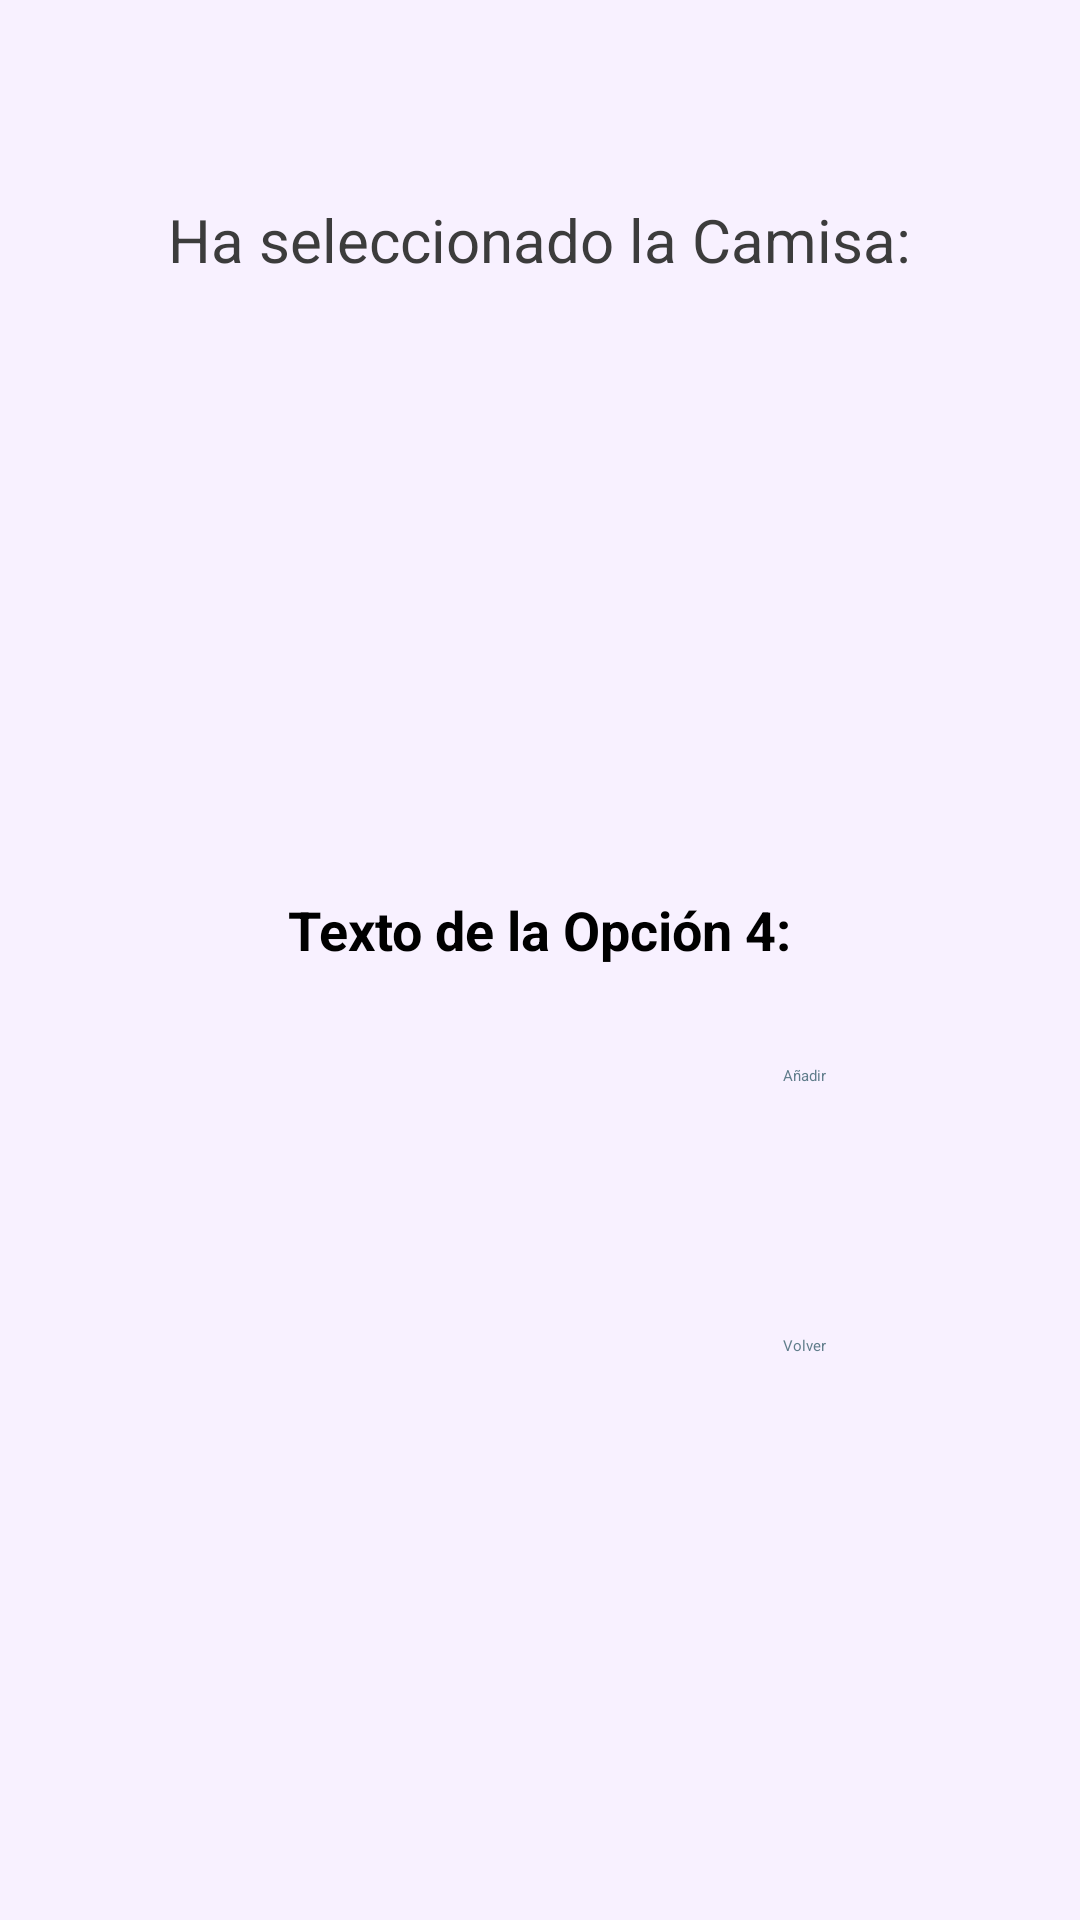

Here is an Android app screen rendered from its layout file. Give the layout XML and the strings, colors and styles it references.
<!-- AndroidManifest.xml: application theme Theme.Spectroom_app -->
<!-- res/layout/activity_editproductnext.xml -->
<?xml version="1.0" encoding="utf-8"?>
<androidx.drawerlayout.widget.DrawerLayout xmlns:android="http://schemas.android.com/apk/res/android"
    xmlns:app="http://schemas.android.com/apk/res-auto"
    xmlns:tools="http://schemas.android.com/tools"
    android:id="@+id/drawer_layout"
    android:layout_width="match_parent"
    android:layout_height="match_parent"
    android:background="@color/purpleBackground"
    android:fitsSystemWindows="true"
    tools:context=".EditProductNext"
    tools:openDrawer="start">

    
    <include layout="@layout/content_editproductnext" />

    <com.google.android.material.navigation.NavigationView
        android:id="@+id/navigation_view"
        android:layout_width="wrap_content"
        android:layout_height="match_parent"
        android:layout_gravity="start"
        android:fitsSystemWindows="true"
        app:headerLayout="@layout/navigation_header"
        app:menu="@menu/navigation_drawer_menu" />
</androidx.drawerlayout.widget.DrawerLayout>
<!-- res/layout/content_editproductnext.xml (included above) -->
<?xml version="1.0" encoding="utf-8"?>
<LinearLayout xmlns:android="http://schemas.android.com/apk/res/android"
    xmlns:app="http://schemas.android.com/apk/res-auto"
    xmlns:tools="http://schemas.android.com/tools"
    android:layout_width="match_parent"
    android:layout_height="match_parent"
    android:background="@color/purpleBackground"
    android:clickable="true"
    android:orientation="vertical"
    tools:context=".EditProductNext"
    tools:showIn="@layout/activity_editproductnext">

    
    <androidx.appcompat.widget.Toolbar
        android:id="@+id/appbar"
        android:layout_width="match_parent"
        android:layout_height="?attr/actionBarSize"
        android:background="@color/purpleButtonBackground"
        android:elevation="4dp"
        android:minHeight="?attr/actionBarSize"
        android:theme="@style/ThemeOverlay.AppCompat.Dark.ActionBar"
        app:popupTheme="@style/ThemeOverlay.AppCompat.Light" />

    
    <FrameLayout
        android:id="@+id/fragment_container"
        android:layout_width="match_parent"
        android:layout_height="match_parent">

        <TextView
            android:id="@+id/editproducttitulo"
            android:layout_width="wrap_content"
            android:layout_height="wrap_content"
            android:layout_marginTop="10dp"
            android:layout_marginBottom="250dp"
            android:layout_gravity="center"
            android:text="@string/editproducttitulo"
            android:textColor="@color/blueGrayStrongText"
            android:textSize="20sp"
            app:layout_constraintEnd_toEndOf="parent"
            app:layout_constraintHorizontal_bias="0.492"
            app:layout_constraintStart_toStartOf="parent"
            app:layout_constraintTop_toTopOf="parent" />

        <TextView
            android:id="@+id/textViewTitle"
            android:layout_width="wrap_content"
            android:layout_height="wrap_content"
            android:layout_marginTop="80dp"
            android:layout_marginBottom="270dp"
            android:layout_gravity="center"
            android:text="@string/t_tulo"
            android:textSize="18sp"
            android:textStyle="bold"
            android:textColor="@color/blueGrayStrongText"/>

        <TextView
            android:id="@+id/textViewResult1"
            android:layout_width="wrap_content"
            android:layout_height="wrap_content"
            android:layout_marginTop="160dp"
            android:layout_marginBottom="250dp"
            android:layout_gravity="center"
            android:textSize="18sp"
            android:text="@string/textViewProductFinal1"/>

        <TextView
            android:id="@+id/textViewResult2"
            android:layout_width="wrap_content"
            android:layout_height="wrap_content"
            android:layout_marginTop="180dp"
            android:layout_marginBottom="250dp"
            android:layout_gravity="center"
            android:textSize="18sp"
            android:text="@string/textViewProductFinal2"/>

        <TextView
            android:id="@+id/textViewResult3"
            android:layout_width="wrap_content"
            android:layout_height="wrap_content"
            android:layout_marginTop="200dp"
            android:layout_marginBottom="250dp"
            android:layout_gravity="center"
            android:textSize="18sp"
            android:text="@string/textViewProductFinal3"/>

        <TextView
            android:id="@+id/textViewResult4"
            android:layout_width="wrap_content"
            android:layout_height="wrap_content"
            android:layout_marginTop="220dp"
            android:layout_marginBottom="250dp"
            android:layout_gravity="center"
            android:textSize="18sp"
            android:text="@string/textViewProductFinal4"/>

        <TextView
            android:id="@+id/textViewOpcion4"
            android:layout_width="wrap_content"
            android:layout_height="wrap_content"
            android:layout_marginTop="240dp"
            android:layout_marginBottom="250dp"
            android:layout_gravity="center"
            android:text="@string/txtopc4"
            android:textStyle="bold"
            android:textSize="18sp"/>

        <Button
            android:id="@+id/buttonAddProduct"
            android:text="@string/buttonAddProduct"
            android:layout_marginTop="360dp"
            android:layout_marginBottom="300dp"
            android:layout_width="110dp"
            android:layout_height="50dp"
            android:layout_gravity="center"
            android:layout_marginStart="155dp"
            android:layout_marginEnd="19dp"
            android:backgroundTint="@color/purpleButtonBackground"
            android:textColor="#607D8B"/>

        
        <Button
            android:id="@+id/buttonBack"
            android:layout_marginTop="450dp"
            android:layout_marginBottom="300dp"
            android:layout_width="110dp"
            android:layout_height="50dp"
            android:layout_gravity="center"
            android:layout_marginStart="155dp"
            android:layout_marginEnd="19dp"
            android:backgroundTint="@color/purpleButtonBackground"
            android:text="@string/buttonBack"
            android:textColor="#607D8B" />
    </FrameLayout>
</LinearLayout>
<!-- res/layout/navigation_header.xml (included above) -->
<?xml version="1.0" encoding="utf-8"?>
<LinearLayout xmlns:android="http://schemas.android.com/apk/res/android"
    android:layout_width="match_parent"
    android:layout_height="176dp"
    android:background="@color/purpleButtonBackground"
    android:gravity="bottom"
    android:orientation="vertical"
    android:padding="16dp"
    android:theme="@style/ThemeOverlay.AppCompat.Dark">

    <ImageView
        android:id="@+id/newlogo"
        android:layout_width="wrap_content"
        android:layout_height="wrap_content"
        android:contentDescription="@string/imagen_del_logo"
        android:src="@mipmap/ic_launcher" />

    <TextView
        android:layout_width="wrap_content"
        android:layout_height="wrap_content"
        android:paddingTop="8dp"
        android:text="@string/bienvenido_al_men"
        android:textAppearance="@style/TextAppearance.AppCompat.Body1"
        android:textSize="20sp"
        android:textStyle="bold" />
</LinearLayout>
<!-- resources referenced by this layout -->
<resources>
  <color name="blueGrayStrongText">#3C3C3C</color>
  <color name="purpleBackground">#F8F1FF</color>
  <color name="purpleButtonBackground">#E0C1FF</color>
  <!-- mipmap ic_launcher: png bitmap (mipmap-hdpi, 4970 bytes) -->
  <string name="bienvenido_al_men">Bienvenido al menú</string>
  <string name="buttonAddProduct">Añadir</string>
  <string name="buttonBack">Volver</string>
  <string name="editproducttitulo">Ha seleccionado la Camisa:</string>
  <string name="imagen_del_logo" />
  <string name="t_tulo" />
  <string name="textViewProductFinal1" />
  <string name="textViewProductFinal2" />
  <string name="textViewProductFinal3" />
  <string name="textViewProductFinal4" />
  <string name="txtopc4">Texto de la Opción 4:</string>
  <style name="Theme.Spectroom_app" parent="Theme.MaterialComponents.DayNight.DarkActionBar">
          
          <item name="colorPrimary">@color/purple_200</item>
          <item name="colorPrimaryVariant">@color/purple_700</item>
          <item name="colorOnPrimary">@color/black</item>
          
          <item name="colorSecondary">@color/teal_200</item>
          <item name="colorSecondaryVariant">@color/teal_200</item>
          <item name="colorOnSecondary">@color/black</item>
          
          <item name="android:statusBarColor">?attr/colorPrimaryVariant</item>
          
      </style>
  <color name="purple_200">#FFBB86FC</color>
  <color name="purple_700">#FF3700B3</color>
  <color name="black">#FF000000</color>
  <color name="teal_200">#FF03DAC5</color>
</resources>
